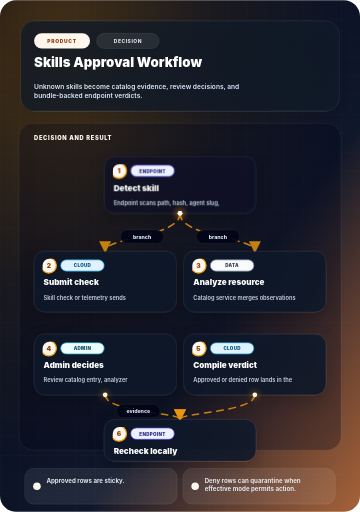
t = 0.00 s
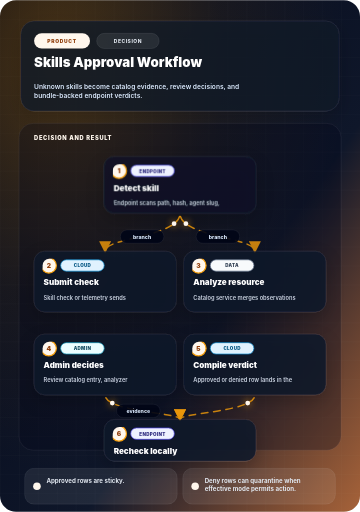
t = 0.45 s
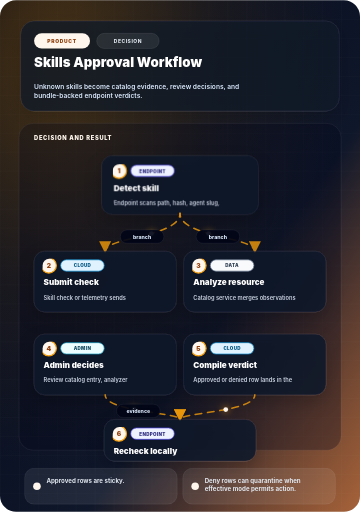
t = 1.35 s
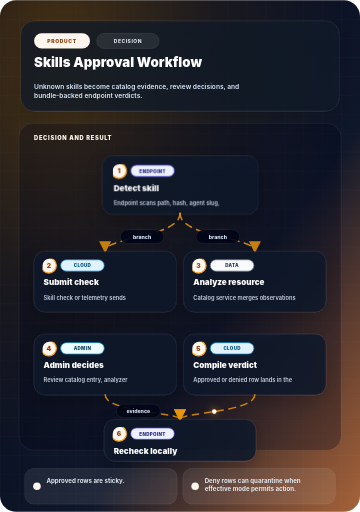
t = 1.80 s
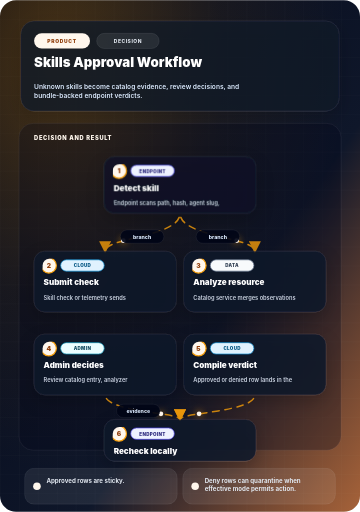
t = 2.40 s
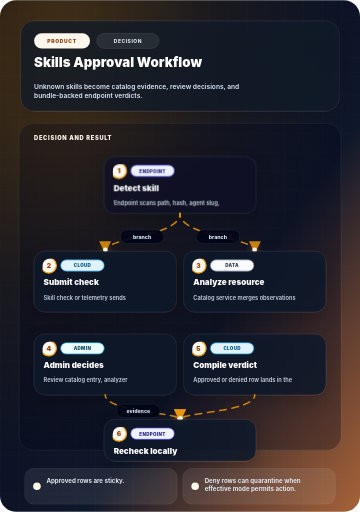
t = 3.15 s

The animated SVG that drew these frames (rendered in a browser with its animation timeline set to each time). Animation: 4 SMIL elements (animateMotion=4), 2 CSS @keyframes rules; one cycle of 3.60 s, repeats indefinitely.

<?xml version="1.0" encoding="UTF-8"?>
<svg xmlns="http://www.w3.org/2000/svg" width="760" height="1080" viewBox="0 0 760 1080" role="img" aria-labelledby="title-product-success-story-skills-approval desc-product-success-story-skills-approval">
  <title id="title-product-success-story-skills-approval">Skills Approval Workflow</title>
  <desc id="desc-product-success-story-skills-approval">Unknown skills become catalog evidence, review decisions, and bundle-backed endpoint verdicts.</desc>
  
  <defs>
    <linearGradient id="prod-bg-product-success-story-skills-approval" x1="0" y1="0" x2="1" y2="1">
      <stop offset="0%" stop-color="#020617" />
      <stop offset="62%" stop-color="#0f172a" />
      <stop offset="100%" stop-color="#92400e" stop-opacity="0.82" />
    </linearGradient>
    <radialGradient id="prod-glow-product-success-story-skills-approval" cx="16%" cy="12%" r="80%">
      <stop offset="0%" stop-color="#f59e0b" stop-opacity="0.28" />
      <stop offset="58%" stop-color="#f59e0b" stop-opacity="0.07" />
      <stop offset="100%" stop-color="#f59e0b" stop-opacity="0" />
    </radialGradient>
    <pattern id="prod-grid-product-success-story-skills-approval" width="40" height="40" patternUnits="userSpaceOnUse">
      <path d="M40 0H0V40" fill="none" stroke="rgba(226,232,240,0.065)" stroke-width="1" />
    </pattern>
    <filter id="prod-shadow-product-success-story-skills-approval" x="-20%" y="-30%" width="140%" height="170%">
      <feDropShadow dx="0" dy="14" stdDeviation="18" flood-color="#020617" flood-opacity="0.24" />
    </filter>
    <marker id="prod-arrow-product-success-story-skills-approval" viewBox="0 0 12 12" refX="10" refY="6" markerWidth="8" markerHeight="8" orient="auto">
      <path d="M0 0 L12 6 L0 12 Z" fill="#f59e0b" />
    </marker>
    <style><![CDATA[
      .wire-product-success-story-skills-approval {
        stroke-dasharray: 14 12;
        animation: wire-dash-product-success-story-skills-approval 3.6s linear infinite;
      }
      .packet-product-success-story-skills-approval {
        filter: drop-shadow(0 0 8px #f59e0b);
      }
      .pulse-product-success-story-skills-approval {
        animation: pulse-product-success-story-skills-approval 2.8s ease-in-out infinite;
        transform-box: fill-box;
        transform-origin: center;
      }
      @keyframes wire-dash-product-success-story-skills-approval {
        to { stroke-dashoffset: -52; }
      }
      @keyframes pulse-product-success-story-skills-approval {
        0%, 100% { opacity: 0.86; transform: scale(1); }
        50% { opacity: 1; transform: scale(1.035); }
      }
      @media (prefers-reduced-motion: reduce) {
        .wire-product-success-story-skills-approval { animation: none; }
        .packet-product-success-story-skills-approval { display: none; }
        .pulse-product-success-story-skills-approval { animation: none; }
      }
    ]]></style>
  </defs>
  <rect width="760" height="1080" rx="34" fill="url(#prod-bg-product-success-story-skills-approval)" />
  <rect width="760" height="1080" rx="34" fill="url(#prod-grid-product-success-story-skills-approval)" opacity="0.72" />
  <rect width="760" height="1080" rx="34" fill="url(#prod-glow-product-success-story-skills-approval)" />
  
  <g filter="url(#prod-shadow-product-success-story-skills-approval)">
    <rect x="44" y="44" width="672" height="190" rx="28" fill="rgba(15,23,42,0.76)" stroke="rgba(226,232,240,0.18)" />
  </g>
  <rect x="72" y="70" width="118" height="32" rx="16" fill="#fff7ed" />
  <text x="131" y="91" text-anchor="middle" font-family="Inter, ui-sans-serif, -apple-system, BlinkMacSystemFont, 'Segoe UI', sans-serif" font-size="10.5" font-weight="900" letter-spacing="1.4" fill="#92400e">PRODUCT</text>
  <rect x="204" y="70" width="132" height="32" rx="16" fill="rgba(255,255,255,0.08)" stroke="rgba(226,232,240,0.16)" />
  <text x="270" y="91" text-anchor="middle" font-family="Inter, ui-sans-serif, -apple-system, BlinkMacSystemFont, 'Segoe UI', sans-serif" font-size="10.5" font-weight="850" letter-spacing="1.1" fill="#e2e8f0">DECISION</text>
  <text x="72" y="142" font-family="Inter, ui-sans-serif, -apple-system, BlinkMacSystemFont, 'Segoe UI', sans-serif" font-size="28" font-weight="950" fill="#ffffff">
<tspan x="72" dy="0">Skills Approval Workflow</tspan>
</text>
  <text x="72" y="188" font-family="Inter, ui-sans-serif, -apple-system, BlinkMacSystemFont, 'Segoe UI', sans-serif" font-size="14" font-weight="600" fill="#dbeafe">
<tspan x="72" dy="0">Unknown skills become catalog evidence, review decisions, and</tspan>
<tspan x="72" dy="19">bundle-backed endpoint verdicts.</tspan>
</text>
  
  
  <rect x="40" y="260" width="680" height="690" rx="30" fill="rgba(2,6,23,0.30)" stroke="rgba(226,232,240,0.13)" />
  <text x="72" y="296" font-family="Inter, ui-sans-serif, -apple-system, BlinkMacSystemFont, 'Segoe UI', sans-serif" font-size="12" font-weight="950" letter-spacing="1.5" fill="#fff7ed">DECISION AND RESULT</text>
  
  <g filter="url(#prod-shadow-product-success-story-skills-approval)">
    <rect class="pulse-product-success-story-skills-approval" x="220" y="330" width="320" height="120" rx="22" fill="rgba(15,23,42,0.86)" stroke="rgba(226,232,240,0.18)" />
    <clipPath id="product-success-story-skills-approval-clip-0-220-330">
      <rect x="238" y="346" width="284" height="92" rx="14" />
    </clipPath>
    <g clip-path="url(#product-success-story-skills-approval-clip-0-220-330)">
      <circle cx="251" cy="360" r="16" fill="#fff7ed" stroke="#f59e0b" stroke-width="2.6" />
      <text x="251" y="366" text-anchor="middle" font-family="Inter, ui-sans-serif, -apple-system, BlinkMacSystemFont, 'Segoe UI', sans-serif" font-size="14" font-weight="950" fill="#92400e">1</text>
      
    <rect x="276" y="348" width="92" height="24" rx="12" fill="#eef2ff" stroke="#4f46e5" stroke-width="1.5" />
    <text x="322" y="364" text-anchor="middle" font-family="Inter, ui-sans-serif, -apple-system, BlinkMacSystemFont, 'Segoe UI', sans-serif" font-size="9.5" font-weight="900" letter-spacing="0.7" fill="#312e81">ENDPOINT</text>
      <text x="240" y="402" font-family="Inter, ui-sans-serif, -apple-system, BlinkMacSystemFont, 'Segoe UI', sans-serif" font-size="17" font-weight="900" fill="#ffffff">
<tspan x="240" dy="0">Detect skill</tspan>
</text>
      <text x="240" y="432" font-family="Inter, ui-sans-serif, -apple-system, BlinkMacSystemFont, 'Segoe UI', sans-serif" font-size="12" font-weight="620" fill="#cbd5e1">
<tspan x="240" dy="0">Endpoint scans path, hash, agent slug,</tspan>
</text>
    </g>
  </g>
  
  <g>
    <path id="product-success-story-skills-approval-root-a" class="wire-product-success-story-skills-approval" d="M380 450 C380 500, 222 500, 222 530" fill="none" stroke="#f59e0b" stroke-width="3.2" stroke-linecap="round" marker-end="url(#prod-arrow-product-success-story-skills-approval)" opacity="0.8" />
    <circle class="packet-product-success-story-skills-approval" r="5" fill="#fff7ed">
      <animateMotion dur="3.2s" repeatCount="indefinite">
        <mpath href="#product-success-story-skills-approval-root-a" />
      </animateMotion>
    </circle>
    <rect x="254" y="485" width="92" height="28" rx="14" fill="rgba(2,6,23,0.92)" stroke="rgba(226,232,240,0.12)" />
           <text x="300" y="504" text-anchor="middle" font-family="Inter, ui-sans-serif, -apple-system, BlinkMacSystemFont, 'Segoe UI', sans-serif" font-size="11" font-weight="800" fill="#dbeafe">branch</text>
  </g>
  
  <g>
    <path id="product-success-story-skills-approval-root-b" class="wire-product-success-story-skills-approval" d="M380 450 C380 500, 538 500, 538 530" fill="none" stroke="#f59e0b" stroke-width="3.2" stroke-linecap="round" marker-end="url(#prod-arrow-product-success-story-skills-approval)" opacity="0.8" />
    <circle class="packet-product-success-story-skills-approval" r="5" fill="#fff7ed">
      <animateMotion dur="3.2s" repeatCount="indefinite">
        <mpath href="#product-success-story-skills-approval-root-b" />
      </animateMotion>
    </circle>
    <rect x="414" y="485" width="92" height="28" rx="14" fill="rgba(2,6,23,0.92)" stroke="rgba(226,232,240,0.12)" />
           <text x="460" y="504" text-anchor="middle" font-family="Inter, ui-sans-serif, -apple-system, BlinkMacSystemFont, 'Segoe UI', sans-serif" font-size="11" font-weight="800" fill="#dbeafe">branch</text>
  </g>
  
  <g filter="url(#prod-shadow-product-success-story-skills-approval)">
    <rect class="" x="72" y="530" width="300" height="128" rx="22" fill="rgba(15,23,42,0.86)" stroke="rgba(226,232,240,0.18)" />
    <clipPath id="product-success-story-skills-approval-clip-1-72-530">
      <rect x="90" y="546" width="264" height="100" rx="14" />
    </clipPath>
    <g clip-path="url(#product-success-story-skills-approval-clip-1-72-530)">
      <circle cx="103" cy="560" r="16" fill="#fff7ed" stroke="#f59e0b" stroke-width="2.6" />
      <text x="103" y="566" text-anchor="middle" font-family="Inter, ui-sans-serif, -apple-system, BlinkMacSystemFont, 'Segoe UI', sans-serif" font-size="14" font-weight="950" fill="#92400e">2</text>
      
    <rect x="128" y="548" width="92" height="24" rx="12" fill="#e0f2fe" stroke="#0284c7" stroke-width="1.5" />
    <text x="174" y="564" text-anchor="middle" font-family="Inter, ui-sans-serif, -apple-system, BlinkMacSystemFont, 'Segoe UI', sans-serif" font-size="9.5" font-weight="900" letter-spacing="0.7" fill="#075985">CLOUD</text>
      <text x="92" y="602" font-family="Inter, ui-sans-serif, -apple-system, BlinkMacSystemFont, 'Segoe UI', sans-serif" font-size="17" font-weight="900" fill="#ffffff">
<tspan x="92" dy="0">Submit check</tspan>
</text>
      <text x="92" y="632" font-family="Inter, ui-sans-serif, -apple-system, BlinkMacSystemFont, 'Segoe UI', sans-serif" font-size="12" font-weight="620" fill="#cbd5e1">
<tspan x="92" dy="0">Skill check or telemetry sends</tspan>
</text>
    </g>
  </g>
  
  <g filter="url(#prod-shadow-product-success-story-skills-approval)">
    <rect class="" x="388" y="530" width="300" height="128" rx="22" fill="rgba(15,23,42,0.86)" stroke="rgba(226,232,240,0.18)" />
    <clipPath id="product-success-story-skills-approval-clip-2-388-530">
      <rect x="406" y="546" width="264" height="100" rx="14" />
    </clipPath>
    <g clip-path="url(#product-success-story-skills-approval-clip-2-388-530)">
      <circle cx="419" cy="560" r="16" fill="#fff7ed" stroke="#f59e0b" stroke-width="2.6" />
      <text x="419" y="566" text-anchor="middle" font-family="Inter, ui-sans-serif, -apple-system, BlinkMacSystemFont, 'Segoe UI', sans-serif" font-size="14" font-weight="950" fill="#92400e">3</text>
      
    <rect x="444" y="548" width="92" height="24" rx="12" fill="#f8fafc" stroke="#64748b" stroke-width="1.5" />
    <text x="490" y="564" text-anchor="middle" font-family="Inter, ui-sans-serif, -apple-system, BlinkMacSystemFont, 'Segoe UI', sans-serif" font-size="9.5" font-weight="900" letter-spacing="0.7" fill="#334155">DATA</text>
      <text x="408" y="602" font-family="Inter, ui-sans-serif, -apple-system, BlinkMacSystemFont, 'Segoe UI', sans-serif" font-size="17" font-weight="900" fill="#ffffff">
<tspan x="408" dy="0">Analyze resource</tspan>
</text>
      <text x="408" y="632" font-family="Inter, ui-sans-serif, -apple-system, BlinkMacSystemFont, 'Segoe UI', sans-serif" font-size="12" font-weight="620" fill="#cbd5e1">
<tspan x="408" dy="0">Catalog service merges observations</tspan>
</text>
    </g>
  </g>
  
  <g filter="url(#prod-shadow-product-success-story-skills-approval)">
    <rect class="" x="72" y="705" width="300" height="128" rx="22" fill="rgba(15,23,42,0.86)" stroke="rgba(226,232,240,0.18)" />
    <clipPath id="product-success-story-skills-approval-clip-3-72-705">
      <rect x="90" y="721" width="264" height="100" rx="14" />
    </clipPath>
    <g clip-path="url(#product-success-story-skills-approval-clip-3-72-705)">
      <circle cx="103" cy="735" r="16" fill="#fff7ed" stroke="#f59e0b" stroke-width="2.6" />
      <text x="103" y="741" text-anchor="middle" font-family="Inter, ui-sans-serif, -apple-system, BlinkMacSystemFont, 'Segoe UI', sans-serif" font-size="14" font-weight="950" fill="#92400e">4</text>
      
    <rect x="128" y="723" width="92" height="24" rx="12" fill="#ecfeff" stroke="#0891b2" stroke-width="1.5" />
    <text x="174" y="739" text-anchor="middle" font-family="Inter, ui-sans-serif, -apple-system, BlinkMacSystemFont, 'Segoe UI', sans-serif" font-size="9.5" font-weight="900" letter-spacing="0.7" fill="#164e63">ADMIN</text>
      <text x="92" y="777" font-family="Inter, ui-sans-serif, -apple-system, BlinkMacSystemFont, 'Segoe UI', sans-serif" font-size="17" font-weight="900" fill="#ffffff">
<tspan x="92" dy="0">Admin decides</tspan>
</text>
      <text x="92" y="807" font-family="Inter, ui-sans-serif, -apple-system, BlinkMacSystemFont, 'Segoe UI', sans-serif" font-size="12" font-weight="620" fill="#cbd5e1">
<tspan x="92" dy="0">Review catalog entry, analyzer</tspan>
</text>
    </g>
  </g>
  
  <g filter="url(#prod-shadow-product-success-story-skills-approval)">
    <rect class="" x="388" y="705" width="300" height="128" rx="22" fill="rgba(15,23,42,0.86)" stroke="rgba(226,232,240,0.18)" />
    <clipPath id="product-success-story-skills-approval-clip-4-388-705">
      <rect x="406" y="721" width="264" height="100" rx="14" />
    </clipPath>
    <g clip-path="url(#product-success-story-skills-approval-clip-4-388-705)">
      <circle cx="419" cy="735" r="16" fill="#fff7ed" stroke="#f59e0b" stroke-width="2.6" />
      <text x="419" y="741" text-anchor="middle" font-family="Inter, ui-sans-serif, -apple-system, BlinkMacSystemFont, 'Segoe UI', sans-serif" font-size="14" font-weight="950" fill="#92400e">5</text>
      
    <rect x="444" y="723" width="92" height="24" rx="12" fill="#e0f2fe" stroke="#0284c7" stroke-width="1.5" />
    <text x="490" y="739" text-anchor="middle" font-family="Inter, ui-sans-serif, -apple-system, BlinkMacSystemFont, 'Segoe UI', sans-serif" font-size="9.5" font-weight="900" letter-spacing="0.7" fill="#075985">CLOUD</text>
      <text x="408" y="777" font-family="Inter, ui-sans-serif, -apple-system, BlinkMacSystemFont, 'Segoe UI', sans-serif" font-size="17" font-weight="900" fill="#ffffff">
<tspan x="408" dy="0">Compile verdict</tspan>
</text>
      <text x="408" y="807" font-family="Inter, ui-sans-serif, -apple-system, BlinkMacSystemFont, 'Segoe UI', sans-serif" font-size="12" font-weight="620" fill="#cbd5e1">
<tspan x="408" dy="0">Approved or denied row lands in the</tspan>
</text>
    </g>
  </g>
  
  <g>
    <path id="product-success-story-skills-approval-result-a" class="wire-product-success-story-skills-approval" d="M222 833 C222 870, 380 870, 380 885" fill="none" stroke="#f59e0b" stroke-width="3.2" stroke-linecap="round" marker-end="url(#prod-arrow-product-success-story-skills-approval)" opacity="0.8" />
    <circle class="packet-product-success-story-skills-approval" r="5" fill="#fff7ed">
      <animateMotion dur="3.2s" repeatCount="indefinite">
        <mpath href="#product-success-story-skills-approval-result-a" />
      </animateMotion>
    </circle>
    <rect x="246" y="853" width="92" height="28" rx="14" fill="rgba(2,6,23,0.92)" stroke="rgba(226,232,240,0.12)" />
           <text x="292" y="872" text-anchor="middle" font-family="Inter, ui-sans-serif, -apple-system, BlinkMacSystemFont, 'Segoe UI', sans-serif" font-size="11" font-weight="800" fill="#dbeafe">evidence</text>
  </g>
  
  <g>
    <path id="product-success-story-skills-approval-result-b" class="wire-product-success-story-skills-approval" d="M538 833 C538 870, 380 870, 380 885" fill="none" stroke="#f59e0b" stroke-width="3.2" stroke-linecap="round" marker-end="url(#prod-arrow-product-success-story-skills-approval)" opacity="0.8" />
    <circle class="packet-product-success-story-skills-approval" r="5" fill="#fff7ed">
      <animateMotion dur="3.2s" repeatCount="indefinite">
        <mpath href="#product-success-story-skills-approval-result-b" />
      </animateMotion>
    </circle>
    
  </g>
  
  <g filter="url(#prod-shadow-product-success-story-skills-approval)">
    <rect class="" x="220" y="885" width="320" height="88" rx="22" fill="rgba(15,23,42,0.86)" stroke="rgba(226,232,240,0.18)" />
    <clipPath id="product-success-story-skills-approval-clip-5-220-885">
      <rect x="238" y="901" width="284" height="60" rx="14" />
    </clipPath>
    <g clip-path="url(#product-success-story-skills-approval-clip-5-220-885)">
      <circle cx="251" cy="915" r="16" fill="#fff7ed" stroke="#f59e0b" stroke-width="2.6" />
      <text x="251" y="921" text-anchor="middle" font-family="Inter, ui-sans-serif, -apple-system, BlinkMacSystemFont, 'Segoe UI', sans-serif" font-size="14" font-weight="950" fill="#92400e">6</text>
      
    <rect x="276" y="903" width="92" height="24" rx="12" fill="#eef2ff" stroke="#4f46e5" stroke-width="1.5" />
    <text x="322" y="919" text-anchor="middle" font-family="Inter, ui-sans-serif, -apple-system, BlinkMacSystemFont, 'Segoe UI', sans-serif" font-size="9.5" font-weight="900" letter-spacing="0.7" fill="#312e81">ENDPOINT</text>
      <text x="240" y="957" font-family="Inter, ui-sans-serif, -apple-system, BlinkMacSystemFont, 'Segoe UI', sans-serif" font-size="17" font-weight="900" fill="#ffffff">
<tspan x="240" dy="0">Recheck locally</tspan>
</text>
      
    </g>
  </g>
  
      <g>
        <rect x="52" y="988" width="322" height="76" rx="20" fill="rgba(255,255,255,0.08)" stroke="rgba(226,232,240,0.16)" />
        <circle cx="78" cy="1026" r="8" fill="#fff7ed" />
        <text x="98" y="1019" font-family="Inter, ui-sans-serif, -apple-system, BlinkMacSystemFont, 'Segoe UI', sans-serif" font-size="13" font-weight="720" fill="#e2e8f0">
<tspan x="98" dy="0">Approved rows are sticky.</tspan>
</text>
      </g>

      <g>
        <rect x="386" y="988" width="322" height="76" rx="20" fill="rgba(255,255,255,0.08)" stroke="rgba(226,232,240,0.16)" />
        <circle cx="412" cy="1026" r="8" fill="#fff7ed" />
        <text x="432" y="1019" font-family="Inter, ui-sans-serif, -apple-system, BlinkMacSystemFont, 'Segoe UI', sans-serif" font-size="13" font-weight="720" fill="#e2e8f0">
<tspan x="432" dy="0">Deny rows can quarantine when</tspan>
<tspan x="432" dy="17">effective mode permits action.</tspan>
</text>
      </g>
</svg>
